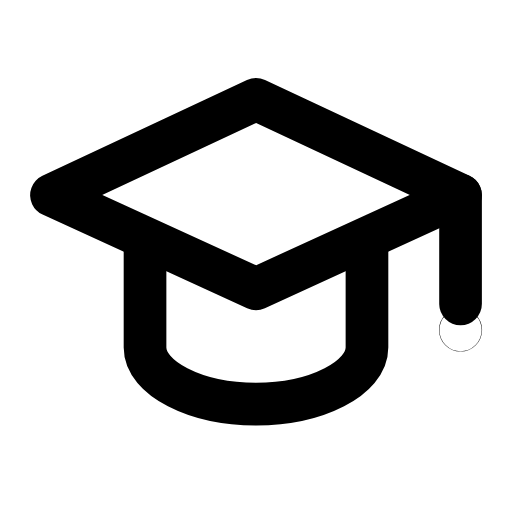
t = 0.00 s
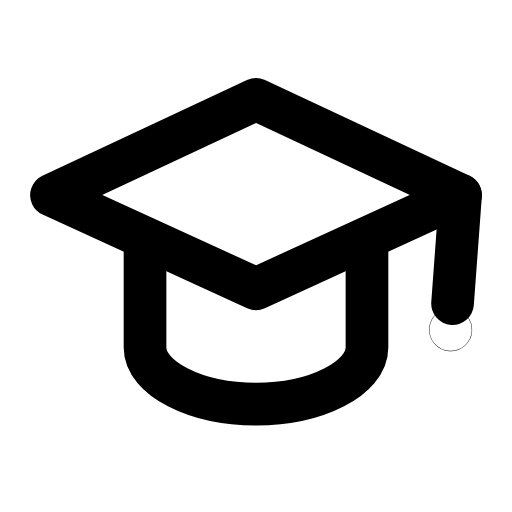
t = 0.31 s
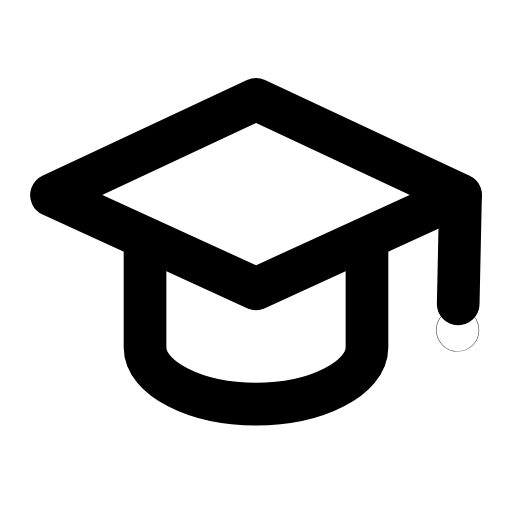
t = 0.60 s
t = 0.88 s: frame unchanged from t = 0.00 s, image omitted
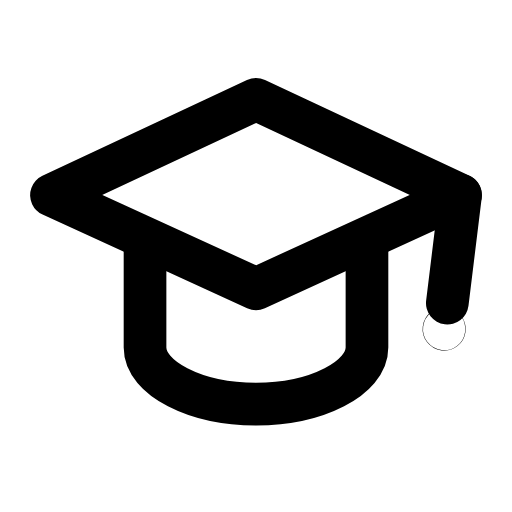
t = 1.22 s
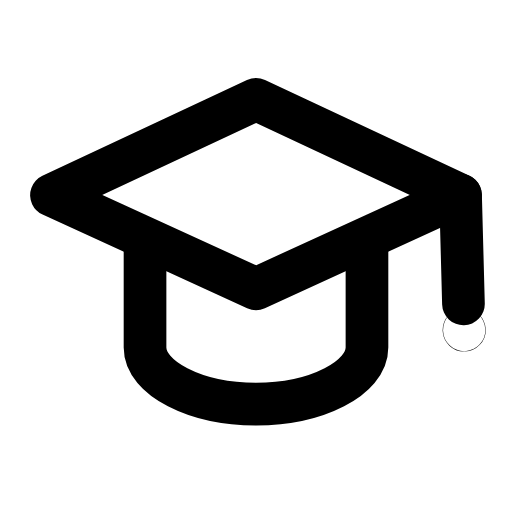
t = 1.50 s

The animated SVG that drew these frames (rendered in a browser with its animation timeline set to each time). Animation: 1 SMIL element (animateTransform=1); one cycle of 1.80 s, repeats indefinitely.

<svg xmlns="http://www.w3.org/2000/svg" width="24" height="24" viewBox="0 0 24 24" fill="none"><g transform="translate(-0.24 -0.236) scale(1.02)"><path stroke="currentColor" stroke-width="1.961" stroke-linecap="round" stroke-linejoin="round" fill="none" d="M12 4.8L2.6 9.2L12 13.5L21.4 9.2Z"></path><path stroke="currentColor" stroke-width="1.961" stroke-linecap="round" stroke-linejoin="round" fill="none" d="M6.9 11.7L6.9 16.2C6.9 17.6 9.2 18.8 12 18.8S17.1 17.6 17.1 16.2L17.1 11.7"></path><g><animateTransform attributeName="transform" type="rotate" values="0 21.4 9.2;-9 21.4 9.2;7 21.4 9.2;0 21.4 9.2;0 21.4 9.2;7 21.4 9.2;-9 21.4 9.2;0 21.4 9.2;0 21.4 9.2" keyTimes="0;0.135;0.2925;0.45;0.6;0.705;0.81;0.9;1" dur="1.8s" repeatCount="indefinite" calcMode="spline" keySplines="0.16 1 0.3 1;0.16 1 0.3 1;0.16 1 0.3 1;0.16 1 0.3 1;0.16 1 0.3 1;0.16 1 0.3 1;0.16 1 0.3 1;0.16 1 0.3 1"/><line stroke="currentColor" stroke-width="1.961" stroke-linecap="round" stroke-linejoin="round" fill="none" x1="21.4" y1="9.2" x2="21.4" y2="14.2"></line><circle stroke="currentColor" stroke-width="1.961" stroke-linecap="round" stroke-linejoin="round" fill="none" cx="21.4" cy="15.4" r="0.01"></circle></g></g></svg>
